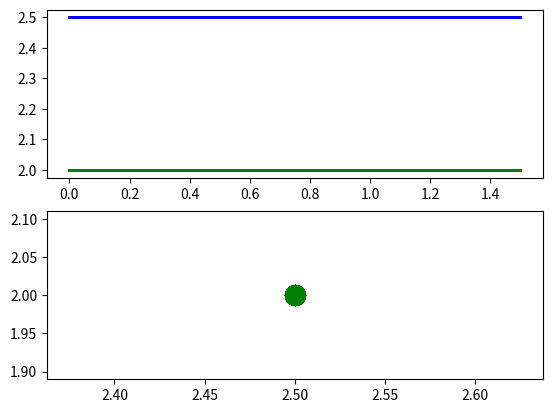

Here is the Python script that generated this plot:
from matplotlib.pyplot import *

fig = figure()
# положение графиков
ax1 = fig.add_subplot(211)
ax2 = fig.add_subplot(212)

# параметры модели
a = 50
b = 25
c = 20
e = 8

# начальные популяции лис и кроликов для стационарного состояния
Ro = c / e
Fo = a / b

# число измерений
quantity_of_measurements = 50000

# длина наблюдения
lenght_obs = 1.5

# элементарный отрезок времени между измерениями
h = lenght_obs / quantity_of_measurements

# массив времени
t = []

# массивы с популяциями лис и кроликов
Rabbits_mass = [Ro]
Fox_mass = [Fo]

for i in range(quantity_of_measurements):
    # добавляю текущее время в массив времени
    t.append(i * h)

    # добавляю "пустой" элемент
    Rabbits_mass.append(1)
    Fox_mass.append(1)

    # у-ря популяции
    Rabbits_mass[i + 1] = Rabbits_mass[i] + h * (a - b * Fox_mass[i]) * Rabbits_mass[i]
    Fox_mass[i + 1] = Fox_mass[i] + h * (-c + e * Rabbits_mass[i]) * Fox_mass[i]

# графики популяций от времени
ax1.scatter(t, Rabbits_mass[0:-1], s=1, color='blue')
ax1.scatter(t, Fox_mass[0:-1], s=1, color='green')

# фигура лиссажу
ax2.scatter(Rabbits_mass, Fox_mass, s=200, color='green')

show()
